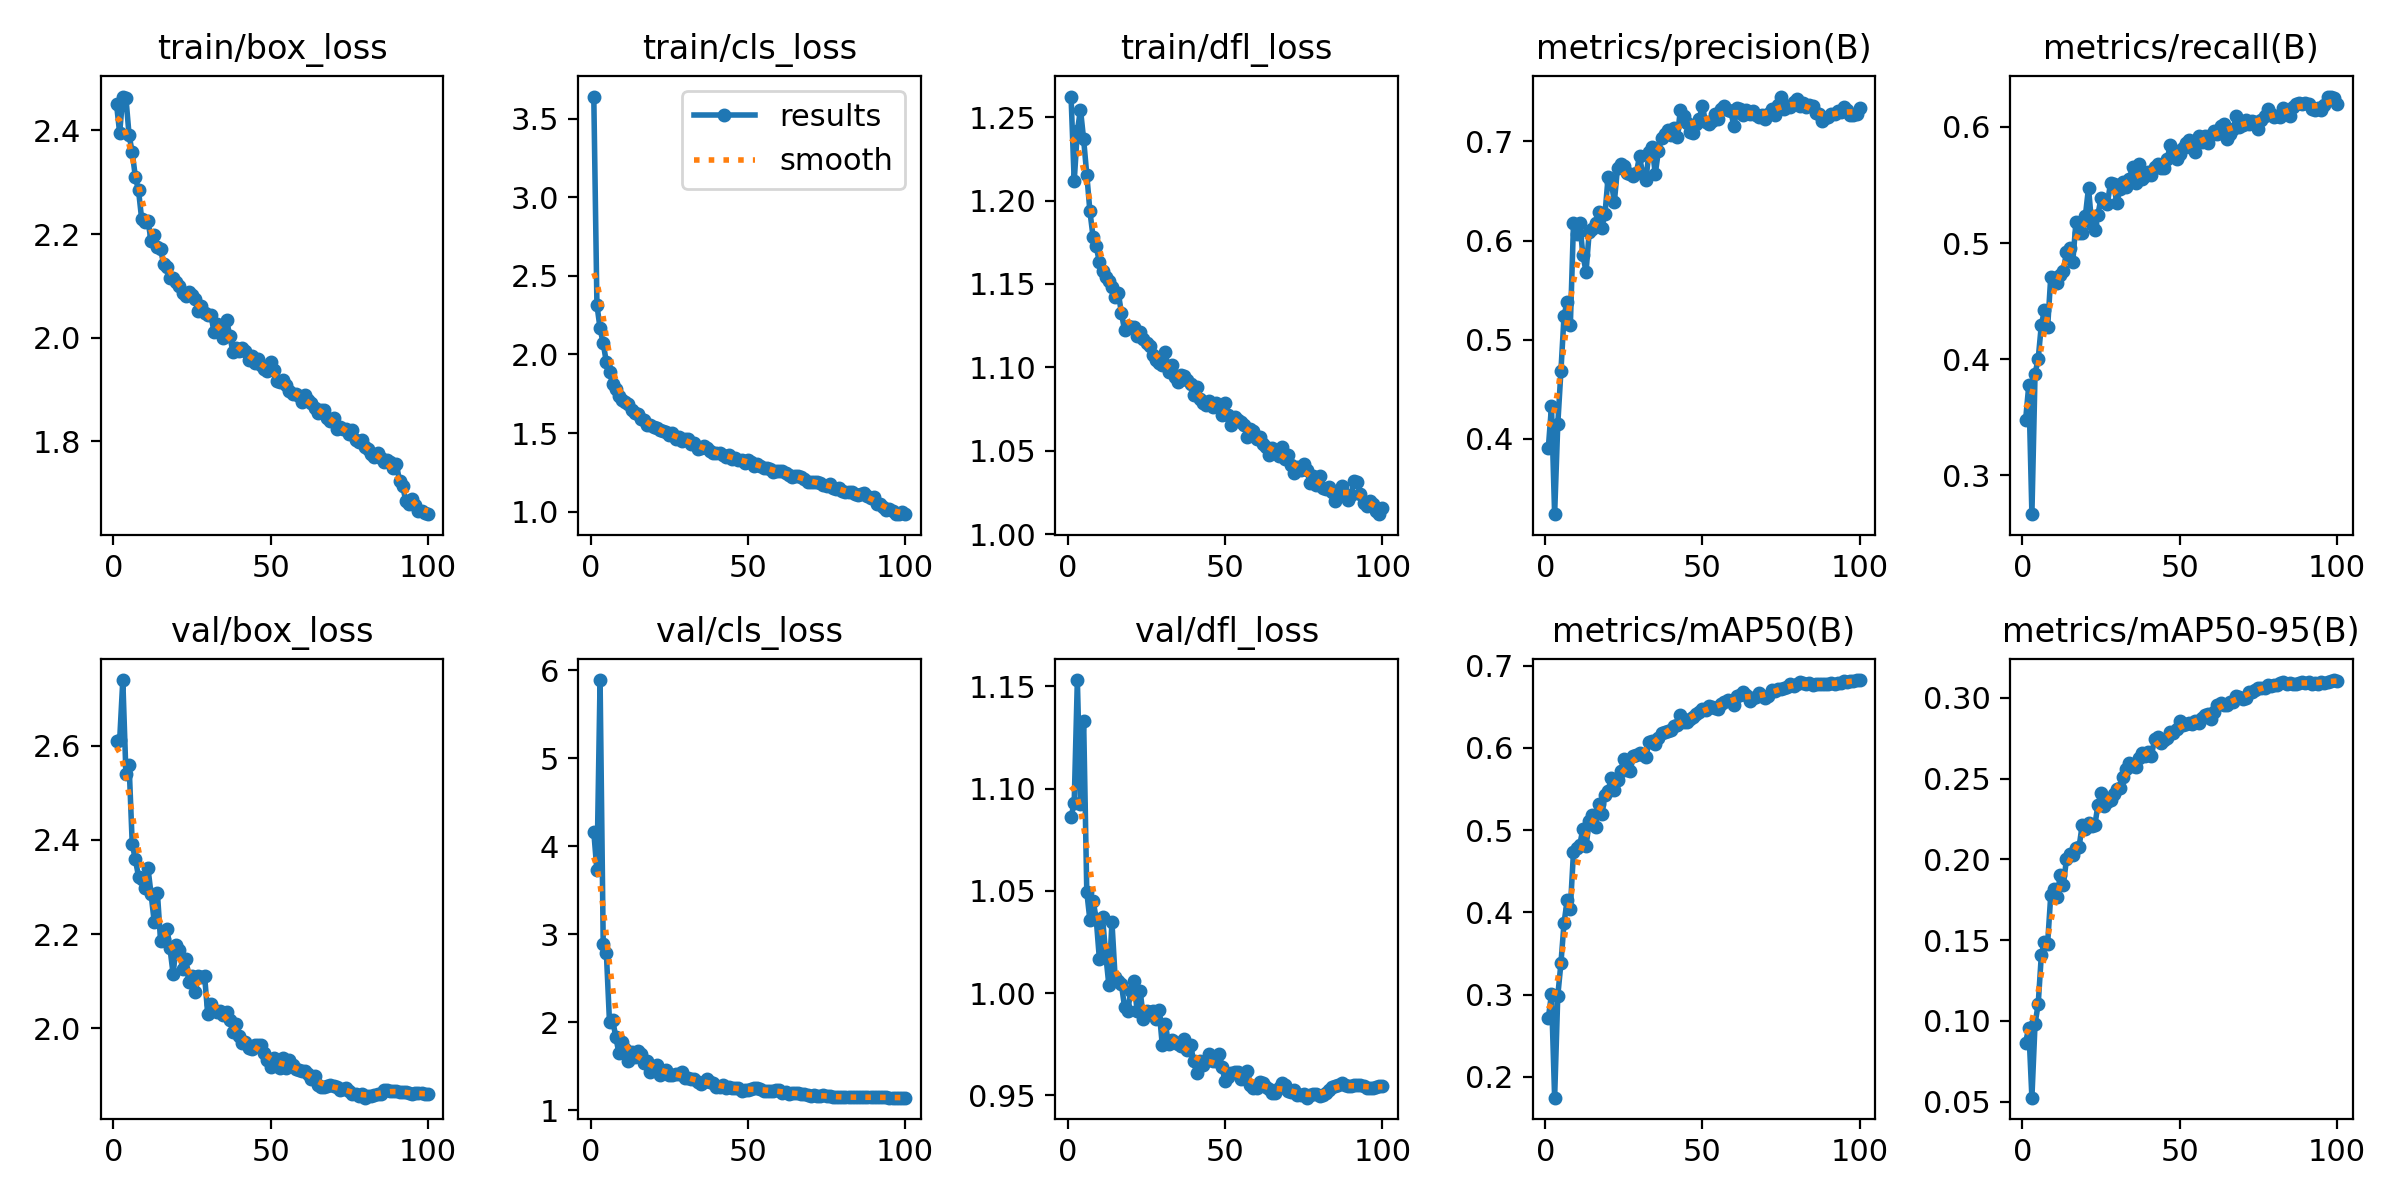

Source data for this figure (header and first rows):
epoch, train/box_loss, train/cls_loss, train/dfl_loss, metrics/precision(B), metrics/recall(B), metrics/mAP50(B), metrics/mAP50-95(B), val/box_loss, val/cls_loss, val/dfl_loss, lr/pg0, lr/pg1, lr/pg2
1, 2.451, 3.642, 1.262, 0.3906, 0.3476, 0.2718, 0.08653, 2.61, 4.164, 1.086, 0.003328, 0.003328, 0.003328
2, 2.395, 2.315, 1.212, 0.4327, 0.3773, 0.3006, 0.09574, 2.611, 3.725, 1.093, 0.006595, 0.006595, 0.006595
3, 2.466, 2.166, 1.242, 0.3236, 0.2664, 0.1748, 0.05238, 2.739, 5.887, 1.153, 0.009797, 0.009797, 0.009797
4, 2.462, 2.071, 1.254, 0.4144, 0.3875, 0.2985, 0.0982, 2.54, 2.888, 1.092, 0.009703, 0.009703, 0.009703
5, 2.391, 1.951, 1.237, 0.468, 0.4001, 0.338, 0.1103, 2.559, 2.788, 1.133, 0.009604, 0.009604, 0.009604
6, 2.358, 1.886, 1.216, 0.5242, 0.4294, 0.3873, 0.1407, 2.391, 2, 1.05, 0.009505, 0.009505, 0.009505
7, 2.31, 1.815, 1.194, 0.5384, 0.4421, 0.4151, 0.149, 2.358, 2.029, 1.036, 0.009406, 0.009406, 0.009406
8, 2.284, 1.782, 1.178, 0.5145, 0.4274, 0.4047, 0.1478, 2.322, 1.832, 1.045, 0.009307, 0.009307, 0.009307
9, 2.229, 1.737, 1.173, 0.6175, 0.4709, 0.4737, 0.1779, 2.316, 1.65, 1.036, 0.009208, 0.009208, 0.009208
10, 2.224, 1.713, 1.163, 0.6069, 0.4699, 0.4783, 0.1817, 2.297, 1.782, 1.017, 0.009109, 0.009109, 0.009109
11, 2.226, 1.696, 1.158, 0.6174, 0.4658, 0.4824, 0.1765, 2.34, 1.698, 1.037, 0.00901, 0.00901, 0.00901
12, 2.186, 1.683, 1.154, 0.585, 0.4721, 0.5014, 0.1905, 2.284, 1.566, 1.019, 0.008911, 0.008911, 0.008911
13, 2.199, 1.647, 1.151, 0.5685, 0.4761, 0.4805, 0.1844, 2.225, 1.667, 1.004, 0.008812, 0.008812, 0.008812
14, 2.174, 1.629, 1.148, 0.6088, 0.4924, 0.5105, 0.2001, 2.288, 1.611, 1.035, 0.008713, 0.008713, 0.008713
15, 2.171, 1.619, 1.142, 0.6119, 0.4958, 0.5179, 0.2034, 2.186, 1.672, 1.008, 0.008614, 0.008614, 0.008614
16, 2.142, 1.588, 1.145, 0.6179, 0.4838, 0.504, 0.2027, 2.189, 1.641, 1.006, 0.008515, 0.008515, 0.008515
17, 2.136, 1.583, 1.133, 0.6291, 0.5179, 0.5314, 0.2069, 2.211, 1.538, 1.004, 0.008416, 0.008416, 0.008416
18, 2.114, 1.551, 1.122, 0.613, 0.5088, 0.5192, 0.2077, 2.17, 1.56, 0.9933, 0.008317, 0.008317, 0.008317
19, 2.114, 1.55, 1.125, 0.6265, 0.5088, 0.5431, 0.2212, 2.116, 1.432, 0.9912, 0.008218, 0.008218, 0.008218
20, 2.107, 1.537, 1.124, 0.6637, 0.5233, 0.5475, 0.2185, 2.176, 1.496, 1.001, 0.008119, 0.008119, 0.008119
21, 2.1, 1.532, 1.124, 0.6587, 0.5476, 0.5634, 0.2223, 2.167, 1.521, 1.006, 0.00802, 0.00802, 0.00802
22, 2.086, 1.517, 1.119, 0.6394, 0.5165, 0.5484, 0.2206, 2.125, 1.407, 0.9913, 0.007921, 0.007921, 0.007921
23, 2.081, 1.51, 1.121, 0.6736, 0.5113, 0.5605, 0.221, 2.147, 1.441, 1.001, 0.007822, 0.007822, 0.007822
24, 2.087, 1.504, 1.117, 0.6774, 0.5246, 0.5716, 0.2336, 2.099, 1.457, 0.9875, 0.007723, 0.007723, 0.007723
25, 2.081, 1.489, 1.115, 0.6754, 0.5391, 0.5867, 0.2411, 2.112, 1.407, 0.9911, 0.007624, 0.007624, 0.007624
26, 2.075, 1.502, 1.113, 0.668, 0.5349, 0.5736, 0.2333, 2.076, 1.401, 0.9907, 0.007525, 0.007525, 0.007525
27, 2.052, 1.462, 1.107, 0.6676, 0.5338, 0.5715, 0.2356, 2.111, 1.415, 0.9912, 0.007426, 0.007426, 0.007426
28, 2.061, 1.472, 1.104, 0.6647, 0.5517, 0.5901, 0.2367, 2.11, 1.412, 0.9872, 0.007327, 0.007327, 0.007327
29, 2.047, 1.449, 1.103, 0.6683, 0.5505, 0.5909, 0.2406, 2.112, 1.432, 0.9917, 0.007228, 0.007228, 0.007228
30, 2.044, 1.465, 1.101, 0.6852, 0.5344, 0.5937, 0.2436, 2.03, 1.368, 0.9747, 0.007129, 0.007129, 0.007129
31, 2.044, 1.459, 1.109, 0.6668, 0.5468, 0.5918, 0.2444, 2.051, 1.367, 0.9849, 0.00703, 0.00703, 0.00703
32, 2.011, 1.433, 1.097, 0.6606, 0.5526, 0.5886, 0.2508, 2.039, 1.357, 0.9749, 0.006931, 0.006931, 0.006931
33, 2.026, 1.434, 1.101, 0.6892, 0.548, 0.6073, 0.2562, 2.034, 1.353, 0.9769, 0.006832, 0.006832, 0.006832
34, 2.011, 1.4, 1.094, 0.6947, 0.5551, 0.6082, 0.2599, 2.036, 1.322, 0.976, 0.006733, 0.006733, 0.006733
35, 2, 1.403, 1.091, 0.6673, 0.5656, 0.6049, 0.2579, 2.029, 1.306, 0.9751, 0.006634, 0.006634, 0.006634
36, 2.034, 1.417, 1.095, 0.6903, 0.5517, 0.6118, 0.2575, 2.034, 1.321, 0.9741, 0.006535, 0.006535, 0.006535
37, 2.003, 1.407, 1.095, 0.7031, 0.5684, 0.6182, 0.263, 2.019, 1.356, 0.9775, 0.006436, 0.006436, 0.006436
38, 1.973, 1.385, 1.092, 0.7071, 0.5548, 0.6192, 0.2659, 1.992, 1.324, 0.9722, 0.006337, 0.006337, 0.006337
39, 1.98, 1.37, 1.09, 0.7116, 0.5575, 0.6202, 0.2638, 2.01, 1.306, 0.9747, 0.006238, 0.006238, 0.006238
40, 1.974, 1.374, 1.084, 0.7068, 0.5616, 0.6216, 0.2664, 1.984, 1.269, 0.9666, 0.006139, 0.006139, 0.006139
41, 1.98, 1.375, 1.088, 0.7132, 0.5589, 0.6268, 0.2641, 1.97, 1.267, 0.9607, 0.00604, 0.00604, 0.00604
42, 1.974, 1.36, 1.081, 0.7044, 0.5659, 0.6274, 0.2744, 1.97, 1.283, 0.9666, 0.005941, 0.005941, 0.005941
43, 1.956, 1.349, 1.078, 0.7321, 0.5678, 0.6396, 0.2755, 1.959, 1.254, 0.9651, 0.005842, 0.005842, 0.005842
44, 1.965, 1.36, 1.077, 0.7262, 0.5644, 0.6313, 0.2721, 1.956, 1.27, 0.9667, 0.005743, 0.005743, 0.005743
45, 1.95, 1.335, 1.08, 0.7191, 0.565, 0.6318, 0.2741, 1.965, 1.249, 0.9701, 0.005644, 0.005644, 0.005644
46, 1.959, 1.342, 1.076, 0.7092, 0.5721, 0.6355, 0.2749, 1.964, 1.257, 0.967, 0.005545, 0.005545, 0.005545
47, 1.946, 1.331, 1.079, 0.709, 0.5841, 0.638, 0.2788, 1.965, 1.249, 0.9666, 0.005446, 0.005446, 0.005446
48, 1.938, 1.325, 1.076, 0.7174, 0.5798, 0.6416, 0.278, 1.948, 1.219, 0.9702, 0.005347, 0.005347, 0.005347
49, 1.935, 1.311, 1.071, 0.723, 0.5723, 0.644, 0.2807, 1.933, 1.234, 0.9637, 0.005248, 0.005248, 0.005248
50, 1.952, 1.33, 1.079, 0.7358, 0.5767, 0.6476, 0.2854, 1.917, 1.234, 0.9569, 0.005149, 0.005149, 0.005149
51, 1.938, 1.317, 1.071, 0.7193, 0.582, 0.6461, 0.2829, 1.937, 1.24, 0.959, 0.00505, 0.00505, 0.00505
52, 1.917, 1.292, 1.066, 0.7177, 0.5863, 0.6505, 0.2839, 1.92, 1.251, 0.961, 0.004951, 0.004951, 0.004951
53, 1.914, 1.3, 1.07, 0.7207, 0.5888, 0.6497, 0.2845, 1.916, 1.25, 0.9615, 0.004852, 0.004852, 0.004852
54, 1.918, 1.29, 1.069, 0.7273, 0.582, 0.6481, 0.2841, 1.936, 1.244, 0.9615, 0.004753, 0.004753, 0.004753
55, 1.908, 1.276, 1.067, 0.7226, 0.5782, 0.6469, 0.2859, 1.916, 1.218, 0.9581, 0.004654, 0.004654, 0.004654
56, 1.898, 1.28, 1.065, 0.733, 0.5918, 0.6538, 0.2846, 1.932, 1.223, 0.96, 0.004555, 0.004555, 0.004555
57, 1.891, 1.27, 1.058, 0.7359, 0.5869, 0.6559, 0.2878, 1.922, 1.225, 0.9619, 0.004456, 0.004456, 0.004456
58, 1.89, 1.254, 1.063, 0.732, 0.592, 0.658, 0.2896, 1.914, 1.224, 0.9553, 0.004357, 0.004357, 0.004357
59, 1.888, 1.259, 1.062, 0.7307, 0.586, 0.6572, 0.2902, 1.911, 1.232, 0.9537, 0.004258, 0.004258, 0.004258
60, 1.875, 1.26, 1.057, 0.7157, 0.5928, 0.6517, 0.2867, 1.909, 1.229, 0.9537, 0.004159, 0.004159, 0.004159
... 40 more rows
